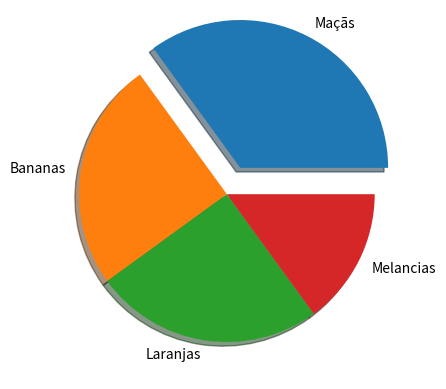

This figure's Python source:
import matplotlib.pyplot as plt
import numpy as np

# Valores do Gráfico #
y = np.array([35, 25, 25, 15])

# Itens do Gráfico #
mylabels = ['Maçãs', 'Bananas', 'Laranjas', 'Melancias']

# Espaço entre as "fatias" do gráfico #
myexplode = [0.2, 0, 0, 0]

# Monta o Gráfico e depois o mostra na tela #
plt.pie(y, labels=mylabels, explode=myexplode, shadow=True)
plt.show()